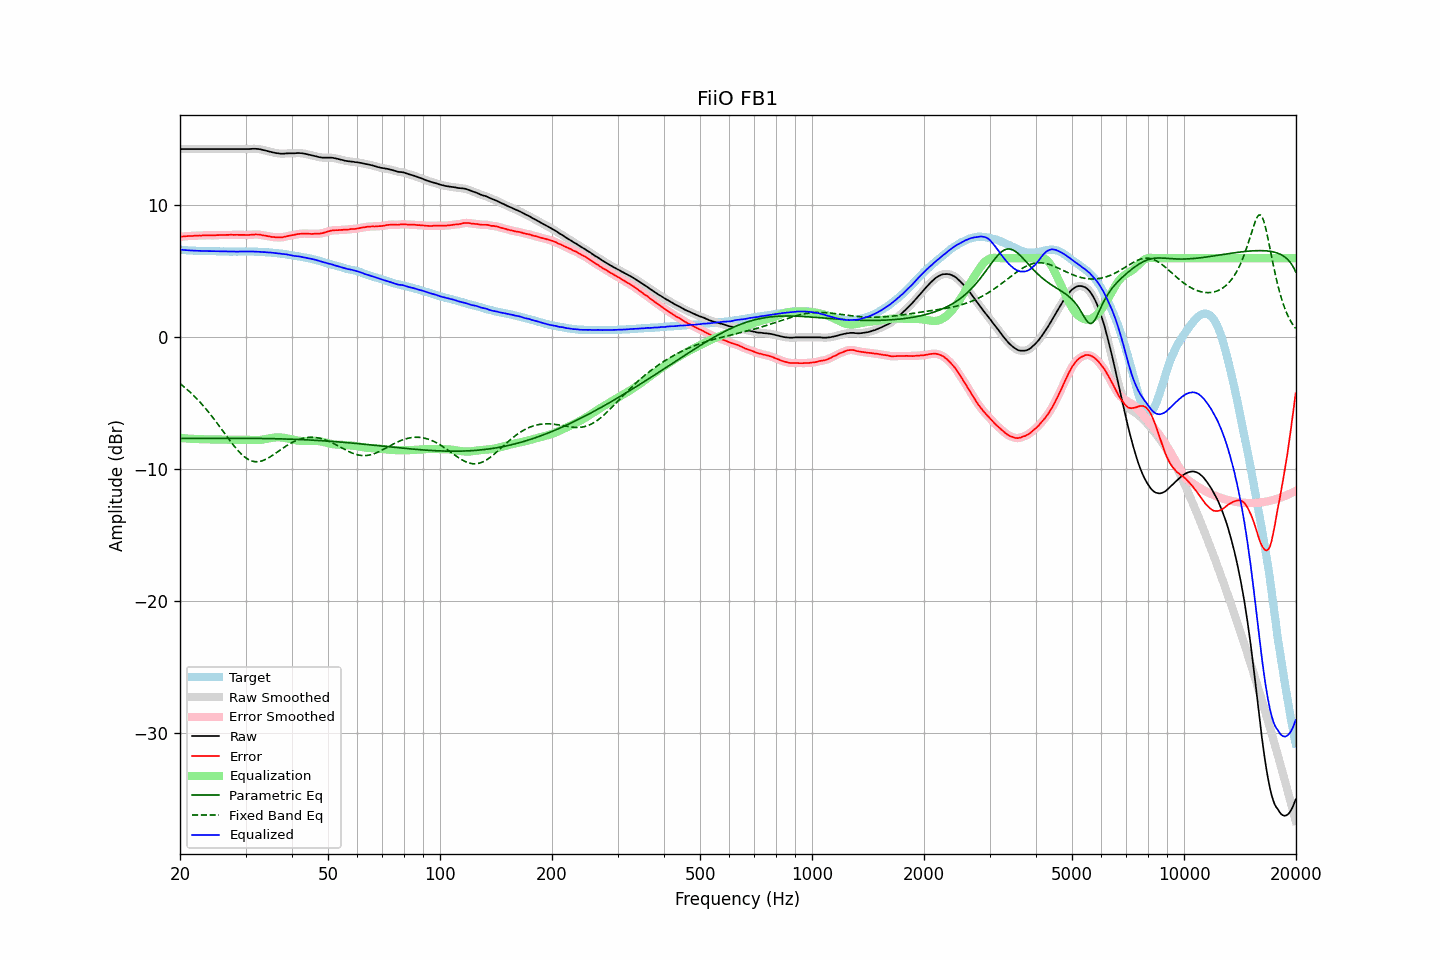

The data file committed next to this chart (first rows):
frequency, raw, error, smoothed, error_smoothed, equalization, parametric_eq, fixed_band_eq, equalized_raw, equalized_smoothed, target
20.00, 14.27, 7.62, 14.27, 7.62, -7.62, -7.66, -3.50, 6.65, 6.65, 6.65
20.20, 14.27, 7.64, 14.27, 7.63, -7.63, -7.66, -3.60, 6.64, 6.64, 6.63
20.40, 14.27, 7.65, 14.27, 7.64, -7.64, -7.66, -3.70, 6.63, 6.63, 6.62
20.61, 14.27, 7.65, 14.27, 7.66, -7.65, -7.66, -3.80, 6.62, 6.62, 6.62
20.81, 14.27, 7.67, 14.27, 7.67, -7.66, -7.66, -3.91, 6.61, 6.61, 6.60
21.02, 14.27, 7.68, 14.27, 7.68, -7.67, -7.66, -4.01, 6.60, 6.60, 6.59
21.23, 14.27, 7.69, 14.27, 7.68, -7.68, -7.66, -4.12, 6.59, 6.59, 6.58
21.44, 14.27, 7.68, 14.27, 7.69, -7.69, -7.66, -4.24, 6.58, 6.58, 6.59
21.66, 14.27, 7.69, 14.27, 7.69, -7.70, -7.66, -4.35, 6.57, 6.57, 6.58
21.87, 14.27, 7.70, 14.27, 7.70, -7.70, -7.66, -4.47, 6.57, 6.57, 6.57
22.09, 14.27, 7.71, 14.27, 7.71, -7.71, -7.66, -4.60, 6.56, 6.56, 6.56
22.31, 14.27, 7.71, 14.27, 7.71, -7.71, -7.66, -4.72, 6.56, 6.56, 6.56
22.54, 14.27, 7.72, 14.27, 7.72, -7.72, -7.66, -4.85, 6.55, 6.55, 6.55
22.76, 14.27, 7.71, 14.27, 7.72, -7.72, -7.66, -4.99, 6.55, 6.55, 6.56
22.99, 14.27, 7.72, 14.27, 7.72, -7.73, -7.66, -5.12, 6.54, 6.54, 6.55
23.22, 14.27, 7.73, 14.27, 7.73, -7.73, -7.66, -5.26, 6.54, 6.54, 6.54
23.45, 14.27, 7.73, 14.27, 7.73, -7.73, -7.65, -5.41, 6.54, 6.54, 6.54
23.69, 14.27, 7.73, 14.27, 7.74, -7.73, -7.65, -5.55, 6.54, 6.54, 6.54
23.92, 14.27, 7.73, 14.27, 7.73, -7.73, -7.65, -5.70, 6.54, 6.54, 6.54
24.16, 14.27, 7.74, 14.27, 7.73, -7.73, -7.65, -5.85, 6.54, 6.54, 6.53
24.40, 14.27, 7.73, 14.27, 7.73, -7.74, -7.65, -6.01, 6.53, 6.53, 6.54
24.65, 14.27, 7.73, 14.27, 7.73, -7.74, -7.65, -6.17, 6.53, 6.53, 6.54
24.89, 14.27, 7.74, 14.27, 7.74, -7.74, -7.65, -6.33, 6.53, 6.53, 6.53
25.14, 14.27, 7.75, 14.27, 7.75, -7.74, -7.65, -6.49, 6.53, 6.53, 6.52
25.39, 14.27, 7.75, 14.27, 7.75, -7.75, -7.65, -6.65, 6.52, 6.52, 6.52
25.65, 14.27, 7.76, 14.27, 7.76, -7.75, -7.65, -6.82, 6.52, 6.52, 6.51
25.91, 14.27, 7.76, 14.27, 7.76, -7.76, -7.65, -6.99, 6.51, 6.51, 6.51
26.16, 14.27, 7.75, 14.27, 7.76, -7.76, -7.65, -7.15, 6.51, 6.51, 6.52
26.43, 14.27, 7.76, 14.27, 7.76, -7.76, -7.65, -7.32, 6.51, 6.51, 6.51
26.69, 14.27, 7.76, 14.27, 7.76, -7.77, -7.65, -7.49, 6.50, 6.50, 6.51
26.96, 14.27, 7.76, 14.27, 7.77, -7.77, -7.65, -7.65, 6.50, 6.50, 6.51
27.23, 14.27, 7.78, 14.27, 7.77, -7.77, -7.65, -7.82, 6.50, 6.50, 6.49
27.50, 14.27, 7.78, 14.27, 7.77, -7.77, -7.65, -7.98, 6.50, 6.50, 6.49
27.77, 14.27, 7.77, 14.27, 7.77, -7.77, -7.65, -8.13, 6.50, 6.50, 6.50
28.05, 14.27, 7.77, 14.27, 7.77, -7.77, -7.65, -8.29, 6.50, 6.50, 6.50
28.33, 14.27, 7.77, 14.27, 7.77, -7.77, -7.65, -8.43, 6.50, 6.50, 6.50
28.62, 14.27, 7.77, 14.27, 7.77, -7.77, -7.65, -8.57, 6.50, 6.50, 6.50
28.90, 14.27, 7.76, 14.27, 7.77, -7.77, -7.65, -8.71, 6.50, 6.50, 6.51
29.19, 14.27, 7.76, 14.27, 7.77, -7.76, -7.65, -8.83, 6.51, 6.51, 6.51
29.48, 14.27, 7.77, 14.27, 7.76, -7.76, -7.65, -8.94, 6.51, 6.51, 6.50
29.78, 14.27, 7.77, 14.27, 7.76, -7.76, -7.65, -9.05, 6.51, 6.51, 6.50
30.08, 14.27, 7.75, 14.27, 7.76, -7.76, -7.65, -9.14, 6.51, 6.51, 6.52
30.38, 14.27, 7.76, 14.27, 7.76, -7.77, -7.65, -9.22, 6.50, 6.50, 6.51
30.68, 14.27, 7.76, 14.27, 7.76, -7.77, -7.65, -9.29, 6.50, 6.50, 6.51
30.99, 14.28, 7.77, 14.28, 7.77, -7.78, -7.66, -9.34, 6.50, 6.50, 6.51
31.30, 14.29, 7.79, 14.29, 7.78, -7.78, -7.66, -9.38, 6.51, 6.50, 6.50
31.61, 14.29, 7.79, 14.29, 7.79, -7.79, -7.66, -9.41, 6.50, 6.50, 6.50
31.93, 14.29, 7.80, 14.29, 7.80, -7.79, -7.66, -9.42, 6.50, 6.50, 6.49
32.24, 14.28, 7.79, 14.28, 7.80, -7.79, -7.66, -9.43, 6.49, 6.49, 6.49
32.57, 14.27, 7.79, 14.27, 7.79, -7.78, -7.66, -9.42, 6.49, 6.49, 6.48
32.89, 14.25, 7.78, 14.25, 7.77, -7.77, -7.66, -9.39, 6.48, 6.48, 6.47
33.22, 14.22, 7.75, 14.22, 7.75, -7.75, -7.66, -9.36, 6.47, 6.47, 6.47
33.55, 14.19, 7.72, 14.19, 7.73, -7.73, -7.67, -9.32, 6.46, 6.46, 6.47
33.89, 14.17, 7.71, 14.16, 7.71, -7.71, -7.67, -9.26, 6.46, 6.45, 6.46
34.23, 14.13, 7.69, 14.13, 7.69, -7.69, -7.67, -9.20, 6.44, 6.45, 6.44
34.57, 14.10, 7.66, 14.10, 7.66, -7.66, -7.67, -9.14, 6.44, 6.44, 6.44
34.92, 14.07, 7.64, 14.07, 7.64, -7.64, -7.67, -9.06, 6.43, 6.43, 6.43
35.27, 14.04, 7.61, 14.04, 7.62, -7.62, -7.68, -8.99, 6.42, 6.42, 6.43
35.62, 14.01, 7.61, 14.01, 7.60, -7.60, -7.68, -8.91, 6.41, 6.41, 6.40
35.97, 13.99, 7.59, 13.99, 7.59, -7.59, -7.68, -8.82, 6.40, 6.40, 6.40
... 635 more rows
